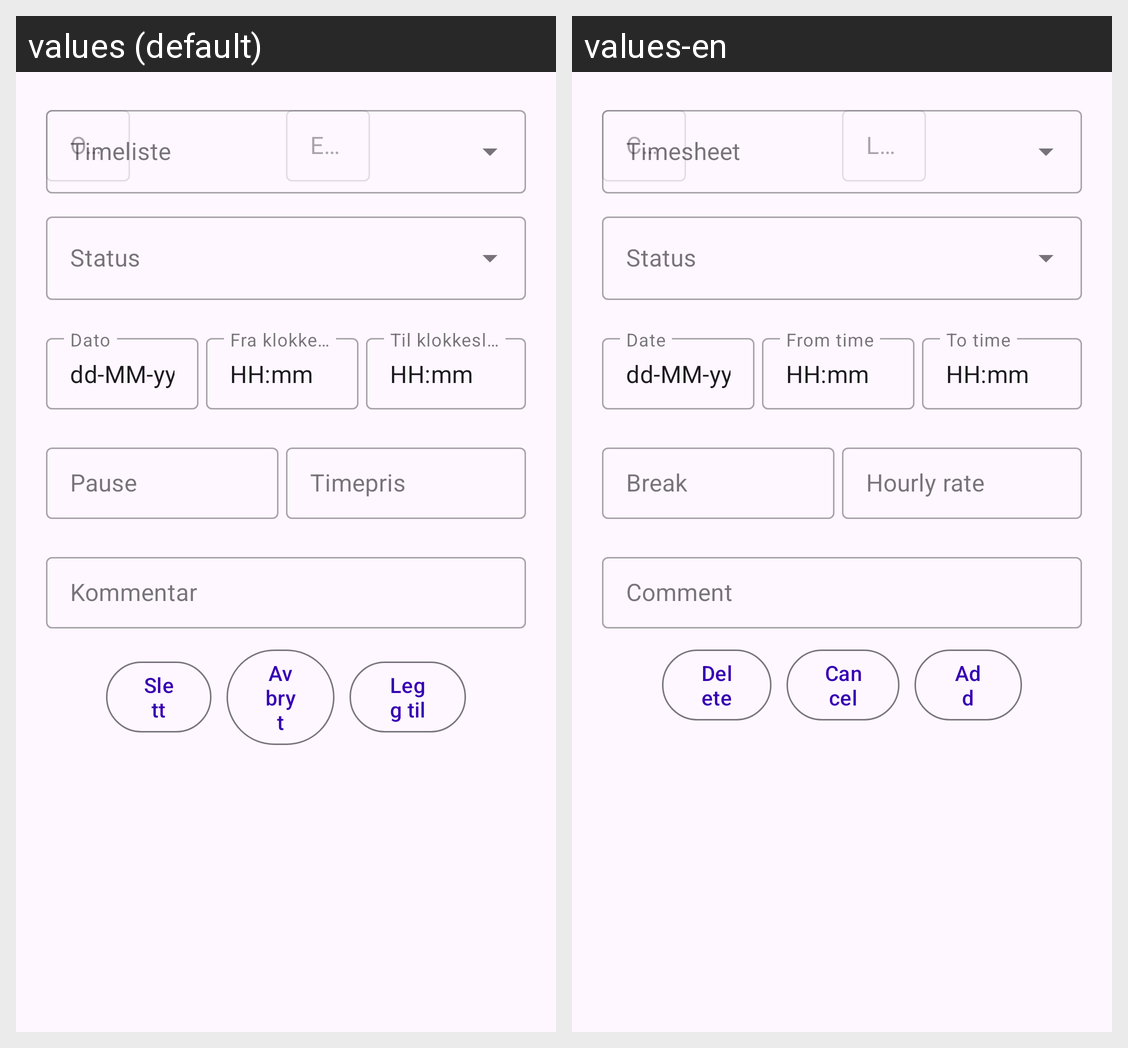

The Android screen above is rendered under two locales of the same app. Produce the string resources it draws, with the default and per-locale values.
Android screen res/layout/fragment_timesheet_add_entry.xml rendered under 2 locales, left to right: values (default), values-en. Device: Nexus 5 (rendered at 1080×1920; each locale shown at half size, 540×960, under a caption strip naming it); theme AppTheme.
Strings drawn on this screen, with the default value and each locale's value (text and hints the layout hard-codes, and strings that could not be matched under every locale, appear in the picture but are not listed):

prompt_created_date
  values: Opprettet dato
  values-en: Created date

prompt_last_modified_date
  values: Endret dato
  values-en: Last modified date

lbl_workday_date
  values: Dato
  values-en: Date

dd_mm_yyyy
  values: dd-MM-yyyy
  values-en: dd-MM-yyyy

lbl_from_time
  values: Fra klokkeslett
  values-en: From time

hh_mm
  values: HH:mm
  values-en: HH:mm

lbl_to_time
  values: Til klokkeslett
  values-en: To time

lbl_break
  values: Pause
  values-en: Break

lbl_hourly_rate
  values: Timepris
  values-en: Hourly rate

lbl_comment
  values: Kommentar
  values-en: Comment

btn_delete
  values: Slett
  values-en: Delete

btn_cancel
  values: Avbryt
  values-en: Cancel

btn_add
  values: Legg til
  values-en: Add
